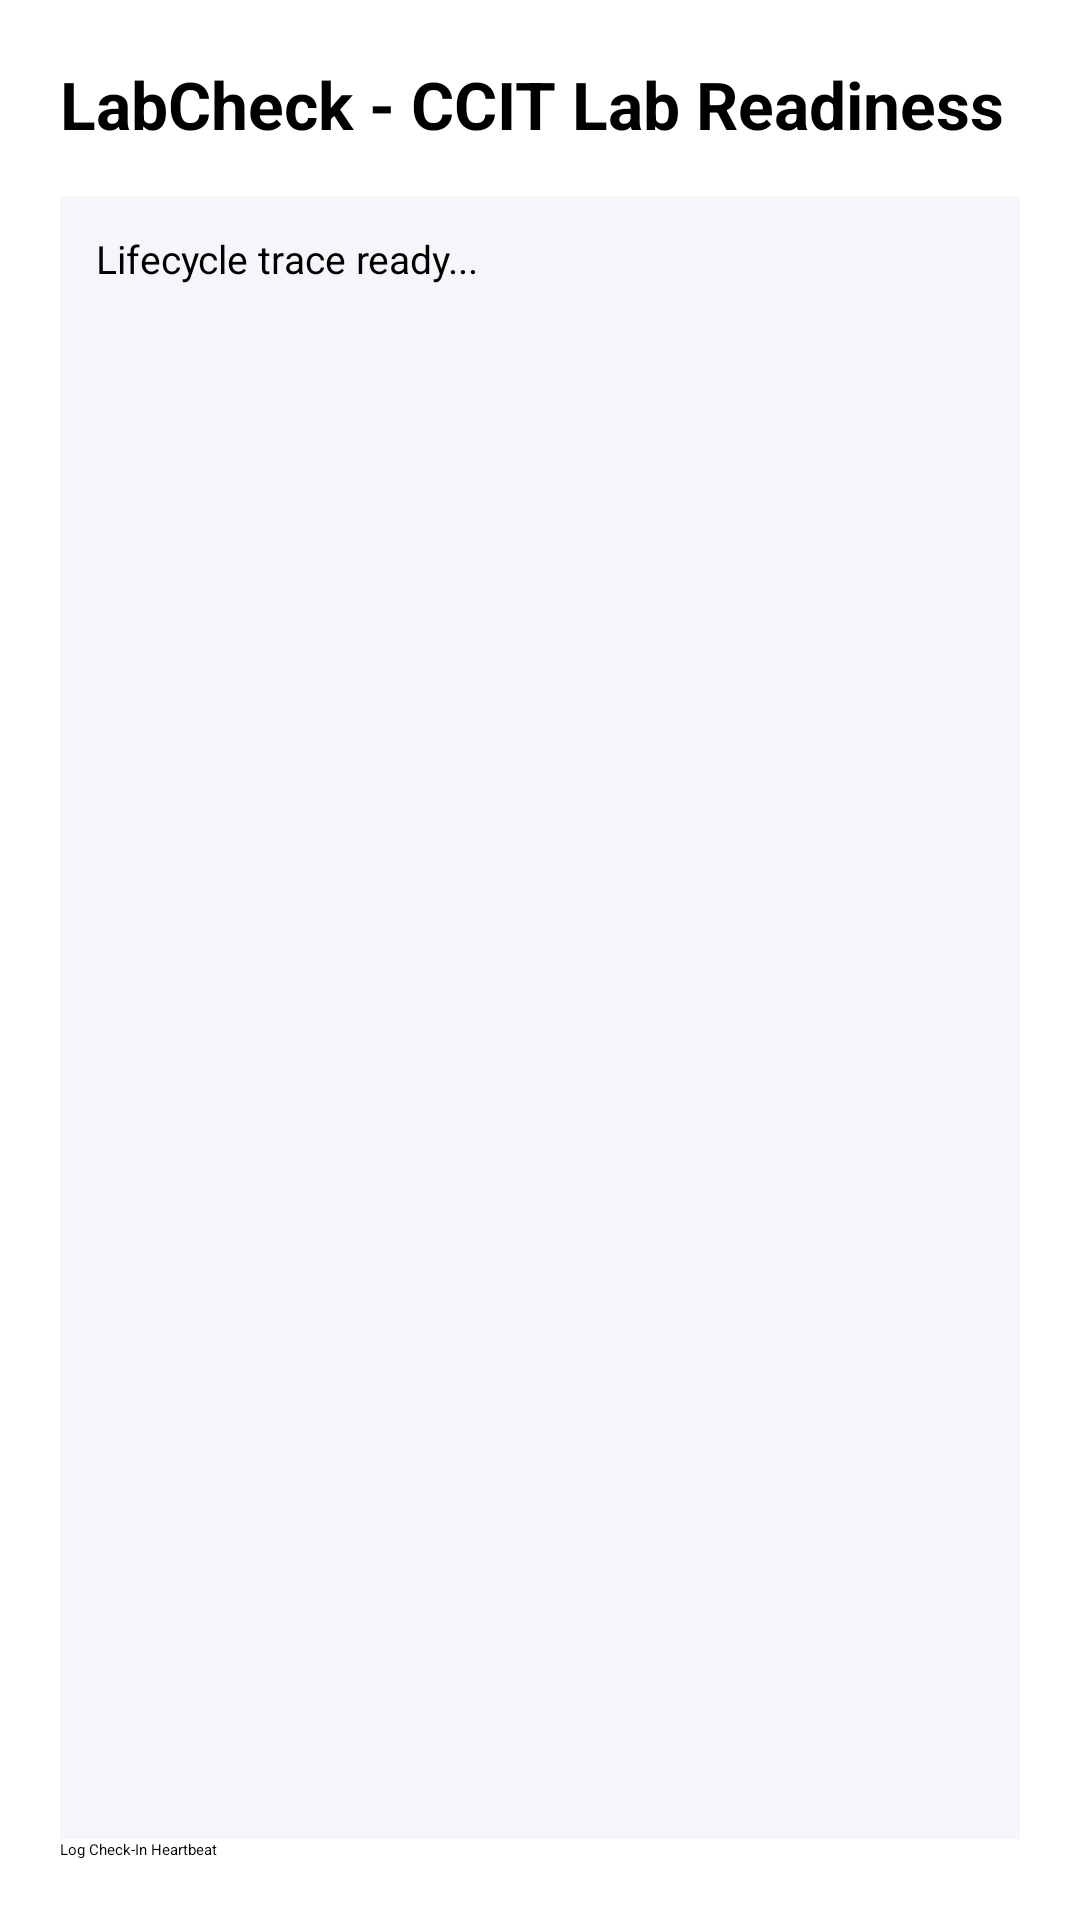

Write the Android layout XML for this screen, with the resource values it uses.
<!-- AndroidManifest.xml: application theme Theme.MyApplication -->
<!-- res/layout/activity_main2.xml -->
<?xml version="1.0" encoding="utf-8"?>
<androidx.constraintlayout.widget.ConstraintLayout xmlns:android="http://schemas.android.com/apk/res/android"
    xmlns:app="http://schemas.android.com/apk/res-auto"
    xmlns:tools="http://schemas.android.com/tools"
    android:id="@+id/main"
    android:layout_width="match_parent"
    android:layout_height="match_parent"
    android:padding="20dp">

    <TextView
        android:id="@+id/tvAppTitle"
        android:layout_width="0dp"
        android:layout_height="wrap_content"
        android:text="LabCheck - CCIT Lab Readiness"
        android:textSize="22sp"
        android:textStyle="bold"
        app:layout_constraintTop_toTopOf="parent"
        app:layout_constraintStart_toStartOf="parent"
        app:layout_constraintEnd_toEndOf="parent"/>

    <TextView
        android:id="@+id/tvLifecycleLog"
        android:layout_width="0dp"
        android:layout_height="0dp"
        android:layout_marginTop="16dp"
        android:background="#F4F6F9"
        android:padding="12dp"
        android:text="Lifecycle trace ready..."
        android:textSize="13sp"
        app:layout_constraintTop_toBottomOf="@id/tvAppTitle"
        app:layout_constraintBottom_toTopOf="@id/btnSimulateTick"
        app:layout_constraintStart_toStartOf="parent"
        app:layout_constraintEnd_toEndOf="parent"/>

    <Button
        android:id="@+id/btnSimulateTick"
        android:layout_width="0dp"
        android:layout_height="wrap_content"
        android:layout_marginTop="12dp"
        android:text="Log Check-In Heartbeat"
        app:layout_constraintBottom_toBottomOf="parent"
        app:layout_constraintStart_toStartOf="parent"
        app:layout_constraintEnd_toEndOf="parent"/>

</androidx.constraintlayout.widget.ConstraintLayout>
<!-- resources referenced by this layout -->
<resources>

</resources>
